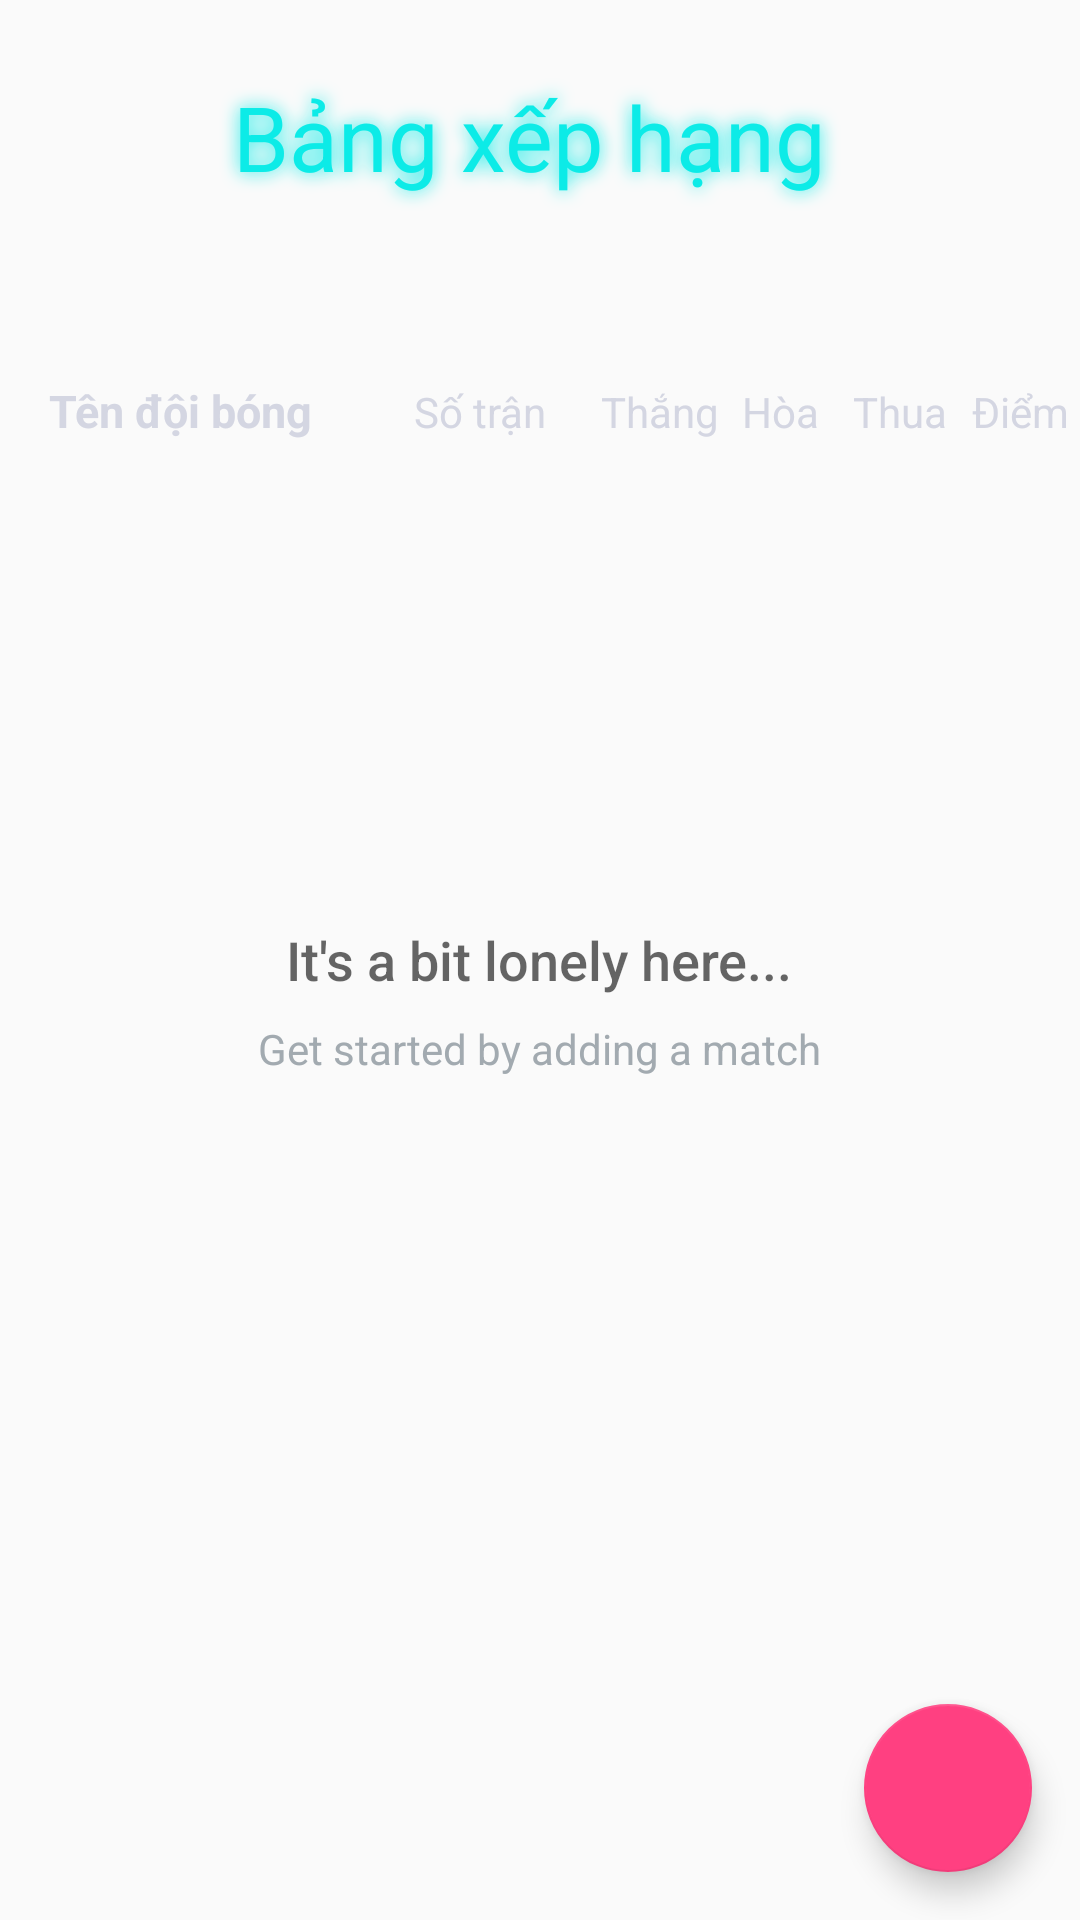

The Android layout XML behind this screen, and the referenced resources:
<!-- AndroidManifest.xml: application theme AppTheme -->
<!-- res/layout/activity_main.xml -->
<?xml version="1.0" encoding="utf-8"?>
<RelativeLayout xmlns:android="http://schemas.android.com/apk/res/android"
    xmlns:tools="http://schemas.android.com/tools"
    android:layout_width="match_parent"
    android:layout_height="match_parent"
    android:id="@+id/main_activiy"
    tools:context=".MainActivity">

    <RelativeLayout
        android:id="@+id/empty_view"
        android:layout_width="match_parent"
        android:layout_height="match_parent"

        android:layout_centerHorizontal="true">


        <TextView
            android:id="@+id/empty_title_text"
            android:layout_width="wrap_content"
            android:layout_height="wrap_content"
            android:layout_below="@+id/empty_shelter_image"
            android:layout_centerInParent="true"
            android:fontFamily="sans-serif-medium"
            android:text="@string/empty_view_title_text"
            android:textAppearance="?android:textAppearanceMedium" />

        <TextView
            android:id="@+id/empty_subtitle_text"
            android:layout_width="wrap_content"
            android:layout_height="wrap_content"
            android:layout_below="@+id/empty_title_text"
            android:layout_centerHorizontal="true"
            android:fontFamily="sans-serif"
            android:paddingTop="8dp"
            android:text="@string/empty_view_subtitle_text"
            android:textAppearance="?android:textAppearanceSmall"
            android:textColor="#A2AAB0" />
    </RelativeLayout>

    <android.support.design.widget.FloatingActionButton
        android:id="@+id/fab"
        android:layout_width="wrap_content"
        android:layout_height="wrap_content"
        android:layout_alignParentBottom="true"
        android:layout_alignParentRight="true"
        android:layout_margin="16dp"
        android:src="@drawable/ic_add_pet" />

    <LinearLayout
        android:layout_width="match_parent"
        android:layout_height="match_parent"
        android:orientation="vertical">

        <TextView
            android:id="@+id/BXH"
            android:layout_width="match_parent"
            android:layout_height="0dp"
            android:layout_weight="1"
            android:fontFamily="sans-serif"
            android:gravity="center"
            android:shadowColor="#0cebe7"
            android:shadowDx="0"
            android:shadowDy="0"
            android:shadowRadius="15"
            android:text="Bảng xếp hạng "
            android:textColor="#0cebe7"
            android:textSize="30dp" />

        <LinearLayout
            android:id="@+id/tieude"
            android:layout_width="match_parent"
            android:layout_height="0dp"
            android:layout_weight="1"
            android:orientation="horizontal"
            android:weightSum="9">

            <TextView
                android:layout_width="0dp"
                android:layout_height="match_parent"
                android:layout_weight="3"
                android:textColor="@color/colorWhite"
                android:gravity="center"
                android:text="Tên đội bóng"
                android:textAppearance="@style/TextAppearance.AppCompat.Body1"
                android:textSize="15dp"
                android:textStyle="bold" />

            <TextView
                android:id="@+id/team_match"
                android:layout_width="0dp"
                android:layout_height="wrap_content"
                android:textColor="@color/colorWhite"
                android:layout_weight="2"
                android:gravity="center"
                android:text="Số trận" />

            <TextView
                android:id="@+id/team_win"
                android:layout_width="0dp"
                android:layout_height="wrap_content"
                android:textColor="@color/colorWhite"
                android:layout_weight="1"
                android:gravity="center"
                android:text="Thắng" />

            <TextView
                android:id="@+id/team_draw"
                android:layout_width="0dp"
                android:textColor="@color/colorWhite"
                android:layout_height="wrap_content"
                android:layout_weight="1"
                android:gravity="center"
                android:text="Hòa" />

            <TextView
                android:id="@+id/team_lose"
                android:layout_width="0dp"
                android:layout_height="wrap_content"
                android:textColor="@color/colorWhite"
                android:layout_weight="1"
                android:gravity="center"
                android:text="Thua" />

            <TextView
                android:id="@+id/team_point"
                android:layout_width="0dp"
                android:layout_height="wrap_content"
                android:textColor="@color/colorWhite"
                android:layout_weight="1"
                android:gravity="center"
                android:text="Điểm" />

        </LinearLayout>

        <RelativeLayout
            android:layout_width="match_parent"
            android:layout_height="0dp"
            android:layout_weight="5">

            <ListView
                android:id="@+id/list_view"
                android:layout_width="match_parent"
                android:layout_height="match_parent" />


        </RelativeLayout>

    </LinearLayout>

</RelativeLayout>
<!-- resources referenced by this layout -->
<resources>
  <color name="colorWhite">#d4d6e2</color>
  <string name="empty_view_subtitle_text">Get started by adding a match</string>
  <string name="empty_view_title_text">It\'s a bit lonely here...</string>
  <style name="AppTheme" parent="Theme.AppCompat.Light.DarkActionBar">
          
          <item name="colorPrimary">#02012c</item>
          <item name="colorPrimaryDark">#28c4ef</item>
          <item name="colorAccent">@color/colorAccent</item>
      </style>
  <color name="colorAccent">#FF4081</color>
</resources>
